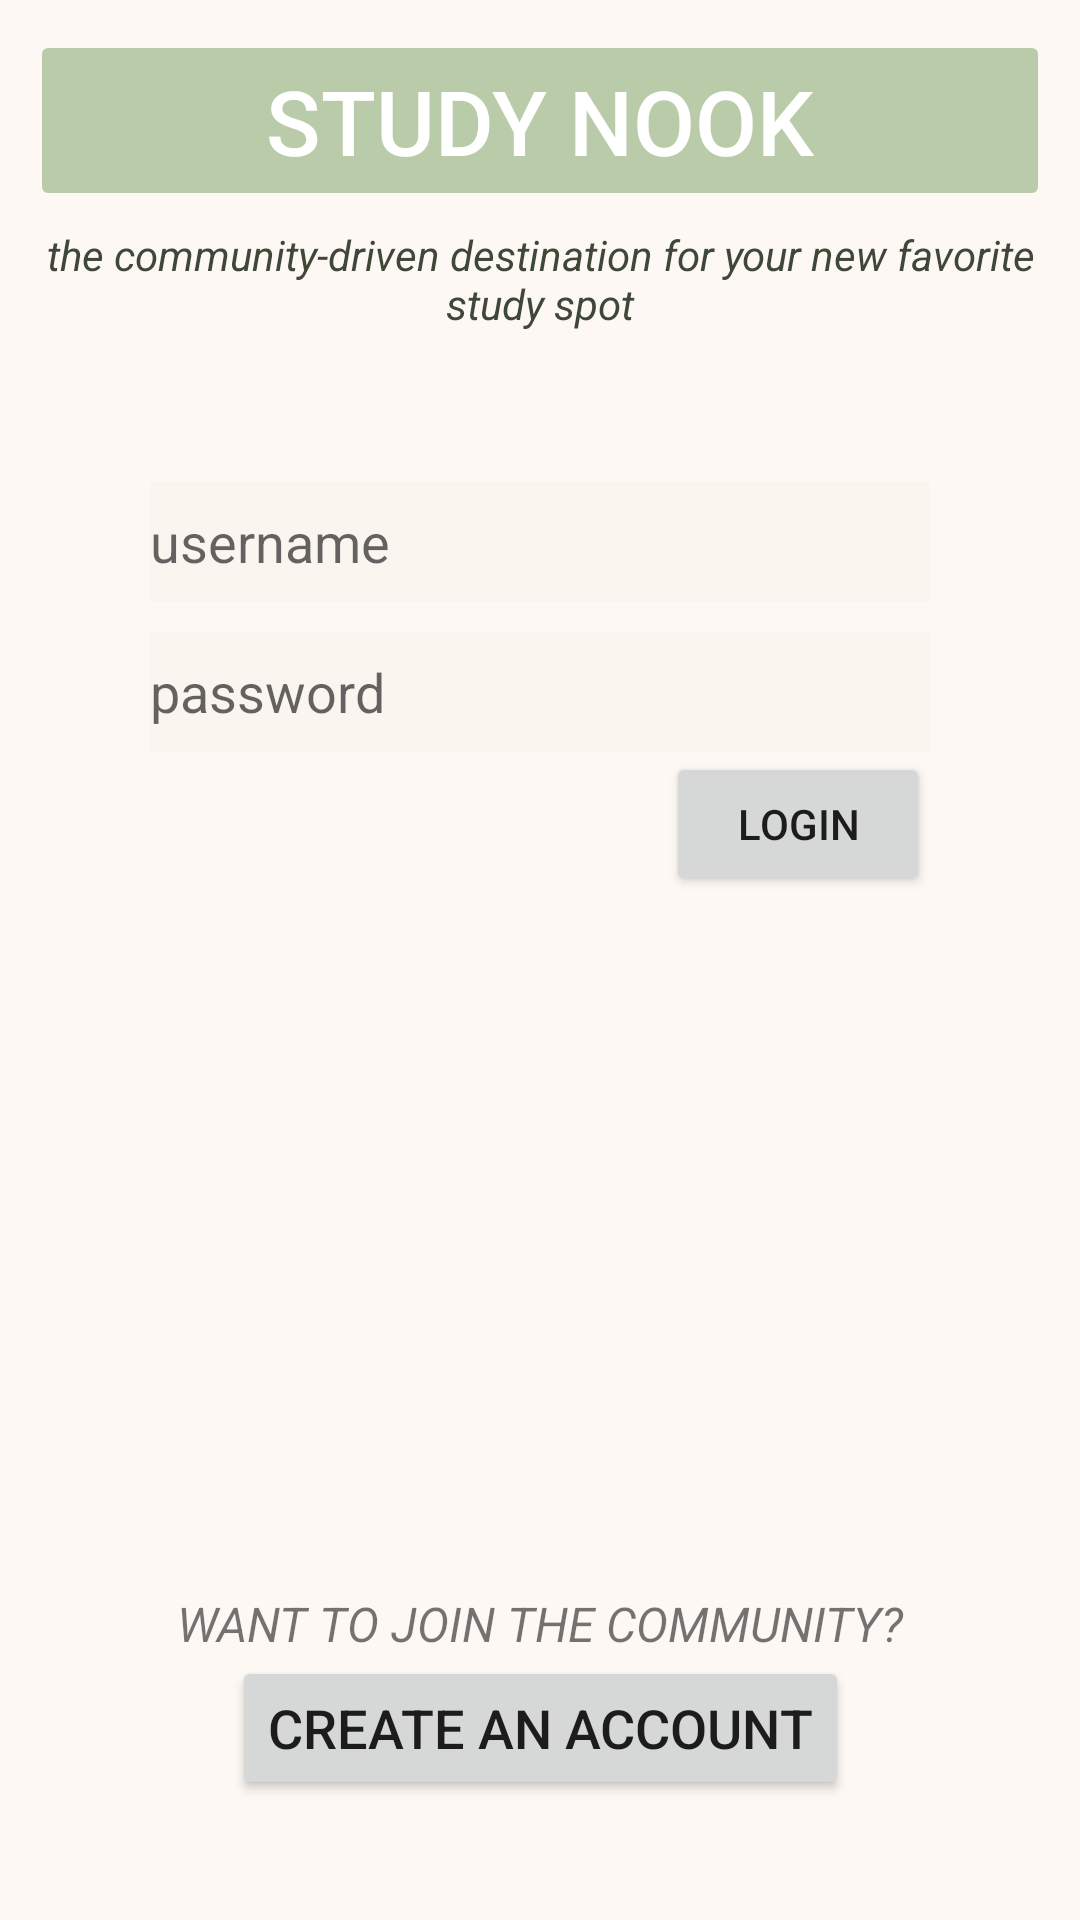

The Android layout XML behind this screen, and the referenced resources:
<!-- AndroidManifest.xml: application theme Theme.StudyNook -->
<!-- res/layout/sn_entrance.xml -->
<?xml version="1.0" encoding="utf-8"?>
<androidx.constraintlayout.widget.ConstraintLayout xmlns:android="http://schemas.android.com/apk/res/android"
    xmlns:app="http://schemas.android.com/apk/res-auto"
    xmlns:tools="http://schemas.android.com/tools"
    android:layout_width="match_parent"
    android:layout_height="match_parent"
    tools:context=".MainActivity"
    android:background="@color/tan_light">

    <Button
        android:id="@+id/intro"
        android:layout_width="0dp"
        android:layout_height="wrap_content"

        android:layout_margin="10dp"
        android:backgroundTint="@color/main_green"

        android:enabled="false"
        android:text="STUDY NOOK"
        android:textColor="@color/white"

        android:textSize="30dp"
        app:layout_constraintBottom_toTopOf="@+id/introTag"
        app:layout_constraintEnd_toEndOf="parent"
        app:layout_constraintStart_toStartOf="parent"
        app:layout_constraintTop_toTopOf="parent" />

    <TextView
        android:id="@+id/introTag"
        android:layout_width="0dp"
        android:layout_height="wrap_content"

        android:layout_margin="5dp"
        android:text="the community-driven destination for your new favorite study spot"
        android:textAlignment="center"
        android:textColor="@color/accent_dark_green"
        android:textStyle="italic"

        app:layout_constraintEnd_toEndOf="@+id/intro"
        app:layout_constraintStart_toStartOf="@+id/intro"
        app:layout_constraintTop_toBottomOf="@+id/intro" />

    <EditText
        android:layout_width="0dp"
        android:layout_height="40dp"
        android:id="@+id/username"

        android:layout_margin="50dp"

        android:layout_marginTop="112dp"
        android:layout_marginEnd="20dp"
        android:background="@color/tan_dark"
        android:hint="username"

        app:layout_constraintEnd_toEndOf="parent"
        app:layout_constraintStart_toStartOf="parent"
        app:layout_constraintTop_toBottomOf="@id/introTag" />

    <EditText
        android:id="@+id/password"
        android:layout_width="0dp"
        android:layout_height="40dp"
        android:layout_marginTop="10dp"
        android:background="@color/tan_dark"
        android:hint="password"

        android:inputType="textPassword"
        app:layout_constraintEnd_toEndOf="@id/username"
        app:layout_constraintHorizontal_bias="0.0"
        app:layout_constraintStart_toStartOf="@id/username"
        app:layout_constraintTop_toBottomOf="@id/username" />

    <Button
        android:id="@+id/logIn"
        android:layout_width="wrap_content"
        android:layout_height="wrap_content"
        android:text="LOGIN"

        app:layout_constraintEnd_toEndOf="@+id/password"
        app:layout_constraintTop_toBottomOf="@+id/password"/>

    <TextView
        android:id="@+id/askToJoin"
        android:layout_width="wrap_content"
        android:layout_height="wrap_content"

        android:text="WANT TO JOIN THE COMMUNITY?"
        android:textAlignment="textStart"
        android:textAllCaps="true"
        android:textStyle="italic"
        android:textSize="16dp"

        app:layout_constraintEnd_toEndOf="parent"
        app:layout_constraintStart_toStartOf="parent"
        app:layout_constraintBottom_toTopOf="@id/createAccount"/>
    <Button
        android:id="@+id/createAccount"
        android:layout_width="wrap_content"
        android:layout_height="wrap_content"

        android:layout_marginBottom="40dp"
        android:text="create an account"
        android:textAllCaps="true"
        android:textSize="18dp"

        app:layout_constraintStart_toStartOf="@id/askToJoin"
        app:layout_constraintBottom_toBottomOf="parent"
        app:layout_constraintEnd_toEndOf="@id/askToJoin"
        />
</androidx.constraintlayout.widget.ConstraintLayout>
<!-- resources referenced by this layout -->
<resources>
  <color name="accent_dark_green">#3F4739</color>
  <color name="main_green">#BACBA9</color>
  <color name="tan_dark">#FBF5F0</color>
  <color name="tan_light">#FDF8F4</color>
  <color name="white">#FFFFFFFF</color>
  <style name="Theme.StudyNook" parent="Theme.MaterialComponents.DayNight.DarkActionBar">
          
          <item name="colorPrimary">@color/main_green</item>
          <item name="colorPrimaryVariant">@color/accent_dark_green</item>
          <item name="colorOnPrimary">@color/white</item>
          
          <item name="colorSecondary">@color/main_green</item>
          <item name="colorSecondaryVariant">@color/tan_light</item>
          <item name="colorOnSecondary">@color/black</item>
          
          <item name="android:statusBarColor" tools:targetApi="l">?attr/colorPrimaryVariant</item>
          
      </style>
  <color name="black">#FF000000</color>
</resources>
